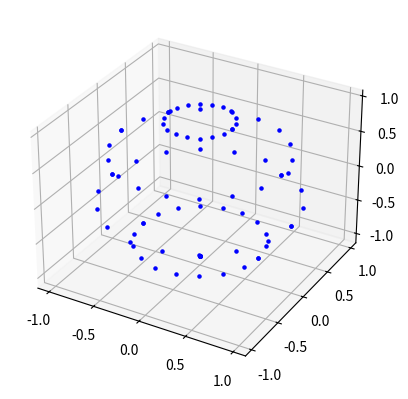

Source code (Python):
'''
  2025-2026 Juan M. Fonseca-Solís.
  Estrellas al momento de la impregnación de Nuestra Señora de Guadalupe, un12 de diciembre
  de 1531 a las 6:45 am en la ciudad de México.
'''
import numpy as np
import matplotlib.pylab as plt

def plot_sphere(fig, ax, r:int=1, show:bool=False):
    all_lambdas = np.linspace(-np.pi,np.pi,10)
    all_phis = np.linspace(-np.pi,np.pi,10)

    for one_lambda in all_lambdas:
        for one_phi in all_phis:
            x = r * np.sin(one_lambda) * np.cos(one_phi)
            y = r * np.sin(one_lambda) * np.sin(one_phi)
            z = r * np.cos(one_lambda)
            ax.scatter(x, y, z, color='blue', marker='.')
    if show:
        plt.show()

if __name__ == '__main__':
    fig = plt.figure()
    ax = fig.add_subplot(projection='3d')
    plot_sphere(fig, ax, True)
